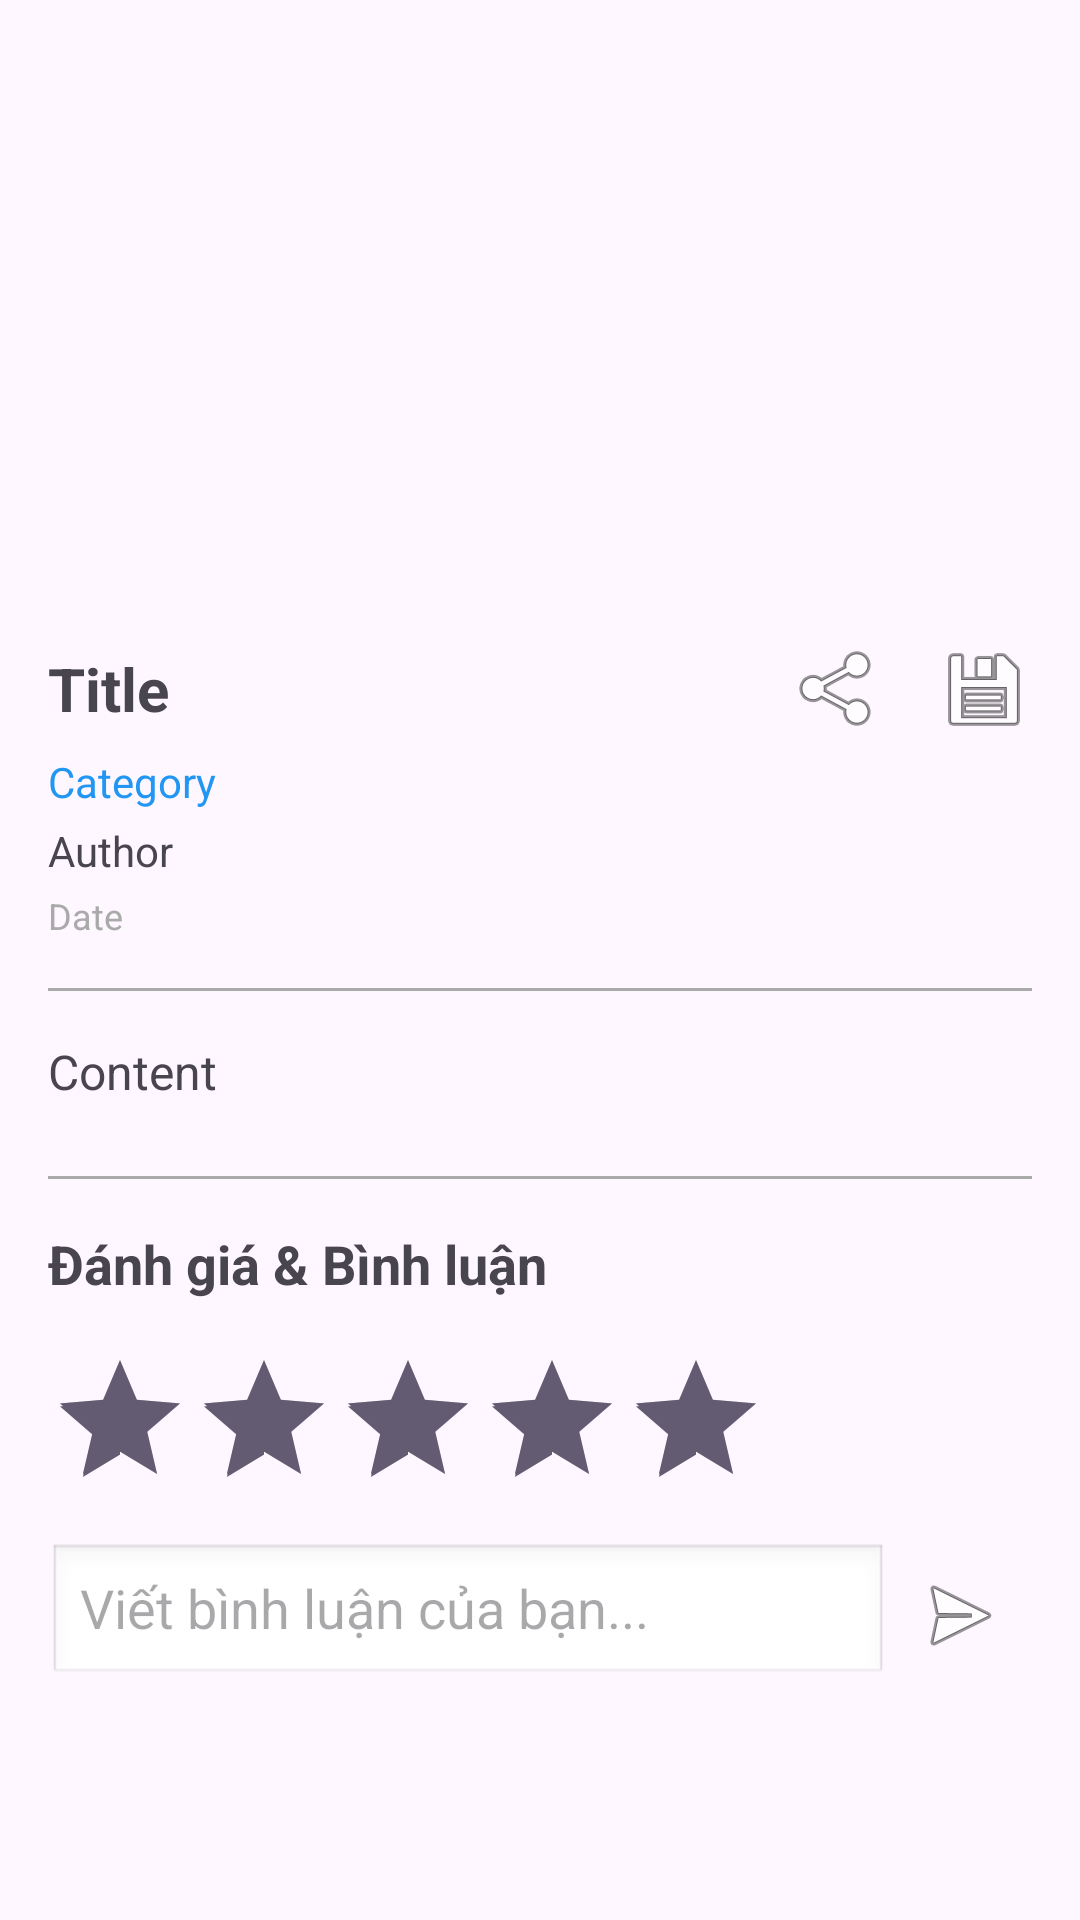

Reconstruct the res/layout file that produces this screen, plus the resources it refers to.
<!-- AndroidManifest.xml: application theme Theme.MobileApp_NewHub -->
<!-- res/layout/fragment_detail.xml -->
<?xml version="1.0" encoding="utf-8"?>
<androidx.core.widget.NestedScrollView
    xmlns:android="http://schemas.android.com/apk/res/android"
    xmlns:app="http://schemas.android.com/apk/res-auto"
    android:layout_width="match_parent"
    android:layout_height="match_parent"
    android:fillViewport="true">

    <androidx.constraintlayout.widget.ConstraintLayout
        android:layout_width="match_parent"
        android:layout_height="wrap_content"
        android:paddingBottom="32dp">

        
        <ImageView
            android:id="@+id/imageViewPost"
            android:layout_width="match_parent"
            android:layout_height="200dp"
            android:scaleType="centerCrop"
            android:contentDescription="Post Image"
            app:layout_constraintEnd_toEndOf="parent"
            app:layout_constraintStart_toStartOf="parent"
            app:layout_constraintTop_toTopOf="parent" />

        <TextView
            android:id="@+id/textViewTitle"
            android:layout_width="0dp"
            android:layout_height="wrap_content"
            android:layout_marginTop="16dp"
            android:layout_marginHorizontal="16dp"
            android:text="Title"
            android:textSize="20sp"
            android:textStyle="bold"
            app:layout_constraintEnd_toStartOf="@+id/buttonShare"
            app:layout_constraintStart_toStartOf="parent"
            app:layout_constraintTop_toBottomOf="@+id/imageViewPost" />

        
        <ImageButton
            android:id="@+id/buttonShare"
            android:layout_width="48dp"
            android:layout_height="48dp"
            android:background="?attr/selectableItemBackgroundBorderless"
            android:contentDescription="Share"
            android:src="@android:drawable/ic_menu_share"
            app:layout_constraintEnd_toStartOf="@+id/buttonSave"
            app:layout_constraintTop_toTopOf="@+id/textViewTitle"
            app:layout_constraintBottom_toBottomOf="@+id/textViewTitle"/>

        
        <ImageButton
            android:id="@+id/buttonSave"
            android:layout_width="48dp"
            android:layout_height="48dp"
            android:layout_marginEnd="8dp"
            android:background="?attr/selectableItemBackgroundBorderless"
            android:contentDescription="Save"
            android:src="@android:drawable/ic_menu_save"
            app:layout_constraintEnd_toEndOf="parent"
            app:layout_constraintTop_toTopOf="@+id/textViewTitle"
            app:layout_constraintBottom_toBottomOf="@+id/textViewTitle"/>

        <TextView
            android:id="@+id/textViewCategory"
            android:layout_width="wrap_content"
            android:layout_height="wrap_content"
            android:layout_marginTop="8dp"
            android:layout_marginStart="16dp"
            android:text="Category"
            android:textSize="14sp"
            android:textColor="#2196F3"
            app:layout_constraintStart_toStartOf="parent"
            app:layout_constraintTop_toBottomOf="@+id/textViewTitle" />

        <TextView
            android:id="@+id/textViewAuthor"
            android:layout_width="wrap_content"
            android:layout_height="wrap_content"
            android:layout_marginTop="4dp"
            android:layout_marginStart="16dp"
            android:text="Author"
            android:textSize="14sp"
            app:layout_constraintStart_toStartOf="parent"
            app:layout_constraintTop_toBottomOf="@+id/textViewCategory" />

        <TextView
            android:id="@+id/textViewDate"
            android:layout_width="wrap_content"
            android:layout_height="wrap_content"
            android:layout_marginTop="4dp"
            android:layout_marginStart="16dp"
            android:text="Date"
            android:textSize="12sp"
            android:textColor="@android:color/darker_gray"
            app:layout_constraintStart_toStartOf="parent"
            app:layout_constraintTop_toBottomOf="@+id/textViewAuthor" />

        <View
            android:id="@+id/divider"
            android:layout_width="match_parent"
            android:layout_height="1dp"
            android:layout_marginTop="16dp"
            android:layout_marginHorizontal="16dp"
            android:background="@android:color/darker_gray"
            app:layout_constraintTop_toBottomOf="@+id/textViewDate" />

        <TextView
            android:id="@+id/textViewContent"
            android:layout_width="match_parent"
            android:layout_height="wrap_content"
            android:layout_marginTop="16dp"
            android:layout_marginHorizontal="16dp"
            android:text="Content"
            android:textSize="16sp"
            android:lineSpacingMultiplier="1.5"
            app:layout_constraintEnd_toEndOf="parent"
            app:layout_constraintStart_toStartOf="parent"
            app:layout_constraintTop_toBottomOf="@+id/divider" />

        
        <View
            android:id="@+id/dividerComments"
            android:layout_width="match_parent"
            android:layout_height="1dp"
            android:layout_marginTop="24dp"
            android:layout_marginHorizontal="16dp"
            android:background="@android:color/darker_gray"
            app:layout_constraintTop_toBottomOf="@+id/textViewContent" />

        <TextView
            android:id="@+id/tvCommentsTitle"
            android:layout_width="wrap_content"
            android:layout_height="wrap_content"
            android:text="Đánh giá &amp; Bình luận"
            android:textStyle="bold"
            android:textSize="18sp"
            android:layout_marginTop="16dp"
            android:layout_marginStart="16dp"
            app:layout_constraintTop_toBottomOf="@id/dividerComments"
            app:layout_constraintStart_toStartOf="parent"/>

        
        <LinearLayout
            android:id="@+id/layoutAddComment"
            android:layout_width="match_parent"
            android:layout_height="wrap_content"
            android:orientation="vertical"
            android:padding="16dp"
            app:layout_constraintTop_toBottomOf="@id/tvCommentsTitle">

            <RatingBar
                android:id="@+id/ratingBarInput"
                android:layout_width="wrap_content"
                android:layout_height="wrap_content"
                android:numStars="5"
                android:stepSize="1.0"
                android:rating="5.0"
                android:layout_marginBottom="8dp"/>

            <LinearLayout
                android:layout_width="match_parent"
                android:layout_height="wrap_content"
                android:orientation="horizontal">

                <EditText
                    android:id="@+id/etComment"
                    android:layout_width="0dp"
                    android:layout_height="wrap_content"
                    android:layout_weight="1"
                    android:hint="Viết bình luận của bạn..."
                    android:background="@android:drawable/edit_text"
                    android:minHeight="48dp" />

                <ImageButton
                    android:id="@+id/btnSendComment"
                    android:layout_width="48dp"
                    android:layout_height="48dp"
                    android:src="@android:drawable/ic_menu_send"
                    android:background="?attr/selectableItemBackgroundBorderless"
                    android:contentDescription="Send" />
            </LinearLayout>
        </LinearLayout>

        
        <androidx.recyclerview.widget.RecyclerView
            android:id="@+id/rvComments"
            android:layout_width="match_parent"
            android:layout_height="wrap_content"
            android:nestedScrollingEnabled="false"
            app:layout_constraintTop_toBottomOf="@id/layoutAddComment"
            app:layout_constraintBottom_toBottomOf="parent"/>

    </androidx.constraintlayout.widget.ConstraintLayout>

</androidx.core.widget.NestedScrollView>
<!-- resources referenced by this layout -->
<resources>
  <style name="Theme.MobileApp_NewHub" parent="Base.Theme.MobileApp_NewHub" />
  <style name="Base.Theme.MobileApp_NewHub" parent="Theme.Material3.DayNight.NoActionBar">
          
          
      </style>
</resources>
